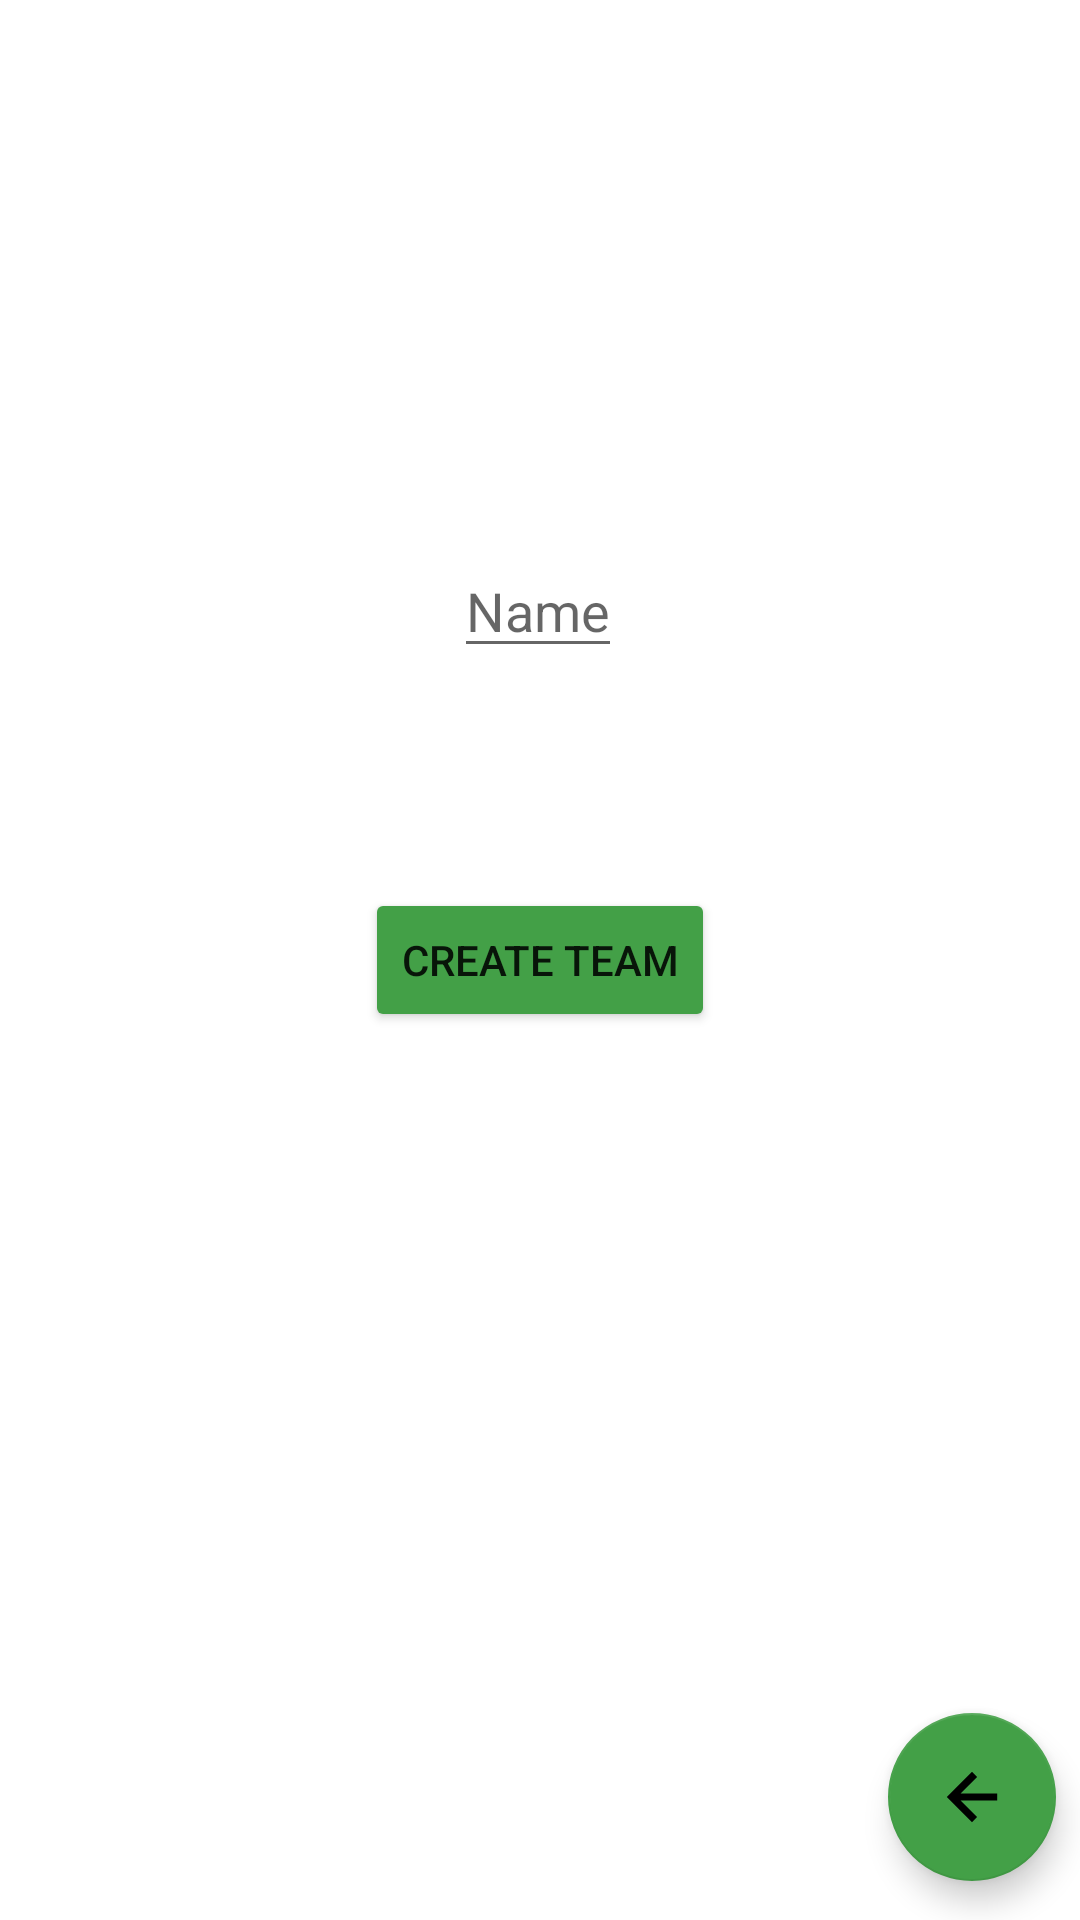

Reconstruct the res/layout file that produces this screen, plus the resources it refers to.
<!-- AndroidManifest.xml: application theme Theme.TrackMySport -->
<!-- res/layout/fragment_create_team.xml -->
<?xml version="1.0" encoding="utf-8"?>
<androidx.constraintlayout.widget.ConstraintLayout xmlns:android="http://schemas.android.com/apk/res/android"
    xmlns:app="http://schemas.android.com/apk/res-auto"
    xmlns:tools="http://schemas.android.com/tools"
    android:layout_width="match_parent"
    android:layout_height="match_parent"
    tools:context=".CreateTeamFragment">


       <EditText
           android:id="@+id/nameTeam"
           android:layout_width="wrap_content"
           android:layout_height="wrap_content"
           android:layout_marginTop="108dp"
           android:hint="Name"
           app:layout_constraintBottom_toTopOf="@+id/createTeam_button"
           app:layout_constraintEnd_toEndOf="parent"
           app:layout_constraintHorizontal_bias="0.498"
           app:layout_constraintStart_toStartOf="parent"
           app:layout_constraintTop_toTopOf="parent" />

       <Button
           android:id="@+id/createTeam_button"
           android:layout_width="wrap_content"
           android:layout_height="wrap_content"
           android:backgroundTint="#43A047"
           android:onClick="createTeam"
           android:text="Create Team"
           app:layout_constraintBottom_toBottomOf="parent"
           app:layout_constraintEnd_toEndOf="parent"
           app:layout_constraintStart_toStartOf="parent"
           app:layout_constraintTop_toTopOf="parent" />

       <com.google.android.material.floatingactionbutton.FloatingActionButton
           android:id="@+id/floatingActionButton"
           android:layout_width="wrap_content"
           android:layout_height="wrap_content"
           android:layout_alignParentEnd="true"
           android:layout_alignParentBottom="true"
           android:layout_marginEnd="8dp"
           android:layout_marginBottom="13dp"
           android:clickable="true"
           android:onClick="onClickFloating"
           android:src="@drawable/baseline_arrow_back_20"
           app:backgroundTint="#43A047"
           app:layout_constraintBottom_toBottomOf="parent"
           app:layout_constraintEnd_toEndOf="parent" />

</androidx.constraintlayout.widget.ConstraintLayout>
<!-- resources referenced by this layout -->
<resources>
  <!-- drawable baseline_arrow_back_20 (drawable) -->
  <vector xmlns:android="http://schemas.android.com/apk/res/android"
      android:width="20dp"
      android:height="20dp"
      android:viewportWidth="20"
      android:viewportHeight="20"
      android:autoMirrored="true">
    <path
        android:fillColor="@android:color/white"
        android:pathData="M17,9H6.83l4.59,-4.59L10,3l-7,7 7,7 1.41,-1.41L6.83,11H17z"/>
  </vector>
  <style name="Theme.TrackMySport" parent="Theme.MaterialComponents.DayNight.DarkActionBar">
          
          <item name="colorPrimary">@color/black</item>
          <item name="colorPrimaryVariant">@color/black</item>
          <item name="colorOnPrimary">@color/white</item>
          
          <item name="colorSecondary">@color/teal_200</item>
          <item name="colorSecondaryVariant">@color/teal_700</item>
          <item name="colorOnSecondary">@color/black</item>
          
          <item name="android:statusBarColor" tools:targetApi="l">?attr/colorPrimaryVariant</item>
          
      </style>
  <!-- not gathered from this repository: default colours our renderer supplied (Android Studio template values) -->
  <color name="teal_200">#FF03DAC5</color>
  <color name="teal_700">#FF018786</color>
  <color name="black">#FF000000</color>
  <color name="white">#FFFFFFFF</color>
</resources>
